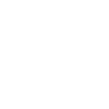
t = 0.00 s
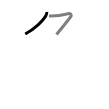
t = 1.50 s
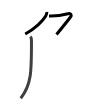
t = 2.75 s
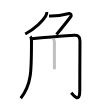
t = 4.25 s
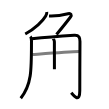
t = 5.50 s
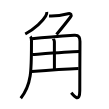
t = 7.00 s

The animated SVG that drew these frames (rendered in a browser with its animation timeline set to each time). Animation: 7 SMIL elements (animate=7); one cycle of 7.00 s.

<svg width="109px" height="109px" viewBox="0 0 px 109px" xmlns="http://www.w3.org/2000/svg" xmlns:xlink="http://www.w3.org/1999/xlink" xml:space="preserve" version="1.1"  baseProfile="full">
<path d="M46.75,12c0.17,1.49-0.3,2.79-1.03,4.05c-2.8,4.87-10.7,12.82-20.47,17.95" style="fill:none;stroke:black;stroke-width:3;opacity:0">
  <animate attributeType="CSS" attributeName="opacity" from="0" to="1" begin="0s" dur="1s" repeatCount="Indefinite" fill="freeze" />
</path>
<path d="M49,16c5,0.25,14.12-1,19-2.25c3.06-0.79,3.88,1.41,2.5,3.25c-4.5,6-9.25,11.75-14,17.5" style="fill:none;stroke:black;stroke-width:3;opacity:0">
  <animate attributeType="CSS" attributeName="opacity" from="0" to="1" begin="1s" dur="1s" repeatCount="Indefinite" fill="freeze" />
</path>
<path d="M30.38,36.5c0.8,0.81,1.1,2.2,1.1,4.43c0,29.32,0.27,43.57-10.73,57.32" style="fill:none;stroke:black;stroke-width:3;opacity:0">
  <animate attributeType="CSS" attributeName="opacity" from="0" to="1" begin="2s" dur="1s" repeatCount="Indefinite" fill="freeze" />
</path>
<path d="M31.75,38.7c15.62-1.45,37.25-3.08,42.47-3.46c5.01-0.37,5.75,2.63,5.75,6.21c0,1.34-0.19,32.3-0.19,49.18c0,12.62-5.79,5.37-8.54,2.12" style="fill:none;stroke:black;stroke-width:3;opacity:0">
  <animate attributeType="CSS" attributeName="opacity" from="0" to="1" begin="3s" dur="1s" repeatCount="Indefinite" fill="freeze" />
</path>
<path d="M53.29,38.87c0.08,0.24,1.1,1.24,1.1,2.77c0,7.49,0.03,23.87,0.03,27.62" style="fill:none;stroke:black;stroke-width:3;opacity:0">
  <animate attributeType="CSS" attributeName="opacity" from="0" to="1" begin="4s" dur="1s" repeatCount="Indefinite" fill="freeze" />
</path>
<path d="M32.25,54.6c8.12-0.6,35.75-2.85,47-3.1" style="fill:none;stroke:black;stroke-width:3;opacity:0">
  <animate attributeType="CSS" attributeName="opacity" from="0" to="1" begin="5s" dur="1s" repeatCount="Indefinite" fill="freeze" />
</path>
<path d="M31.74,71.5c10.01-0.75,35.51-2.5,46.85-3" style="fill:none;stroke:black;stroke-width:3;opacity:0">
  <animate attributeType="CSS" attributeName="opacity" from="0" to="1" begin="6s" dur="1s" repeatCount="Indefinite" fill="freeze" />
</path>
</svg>
